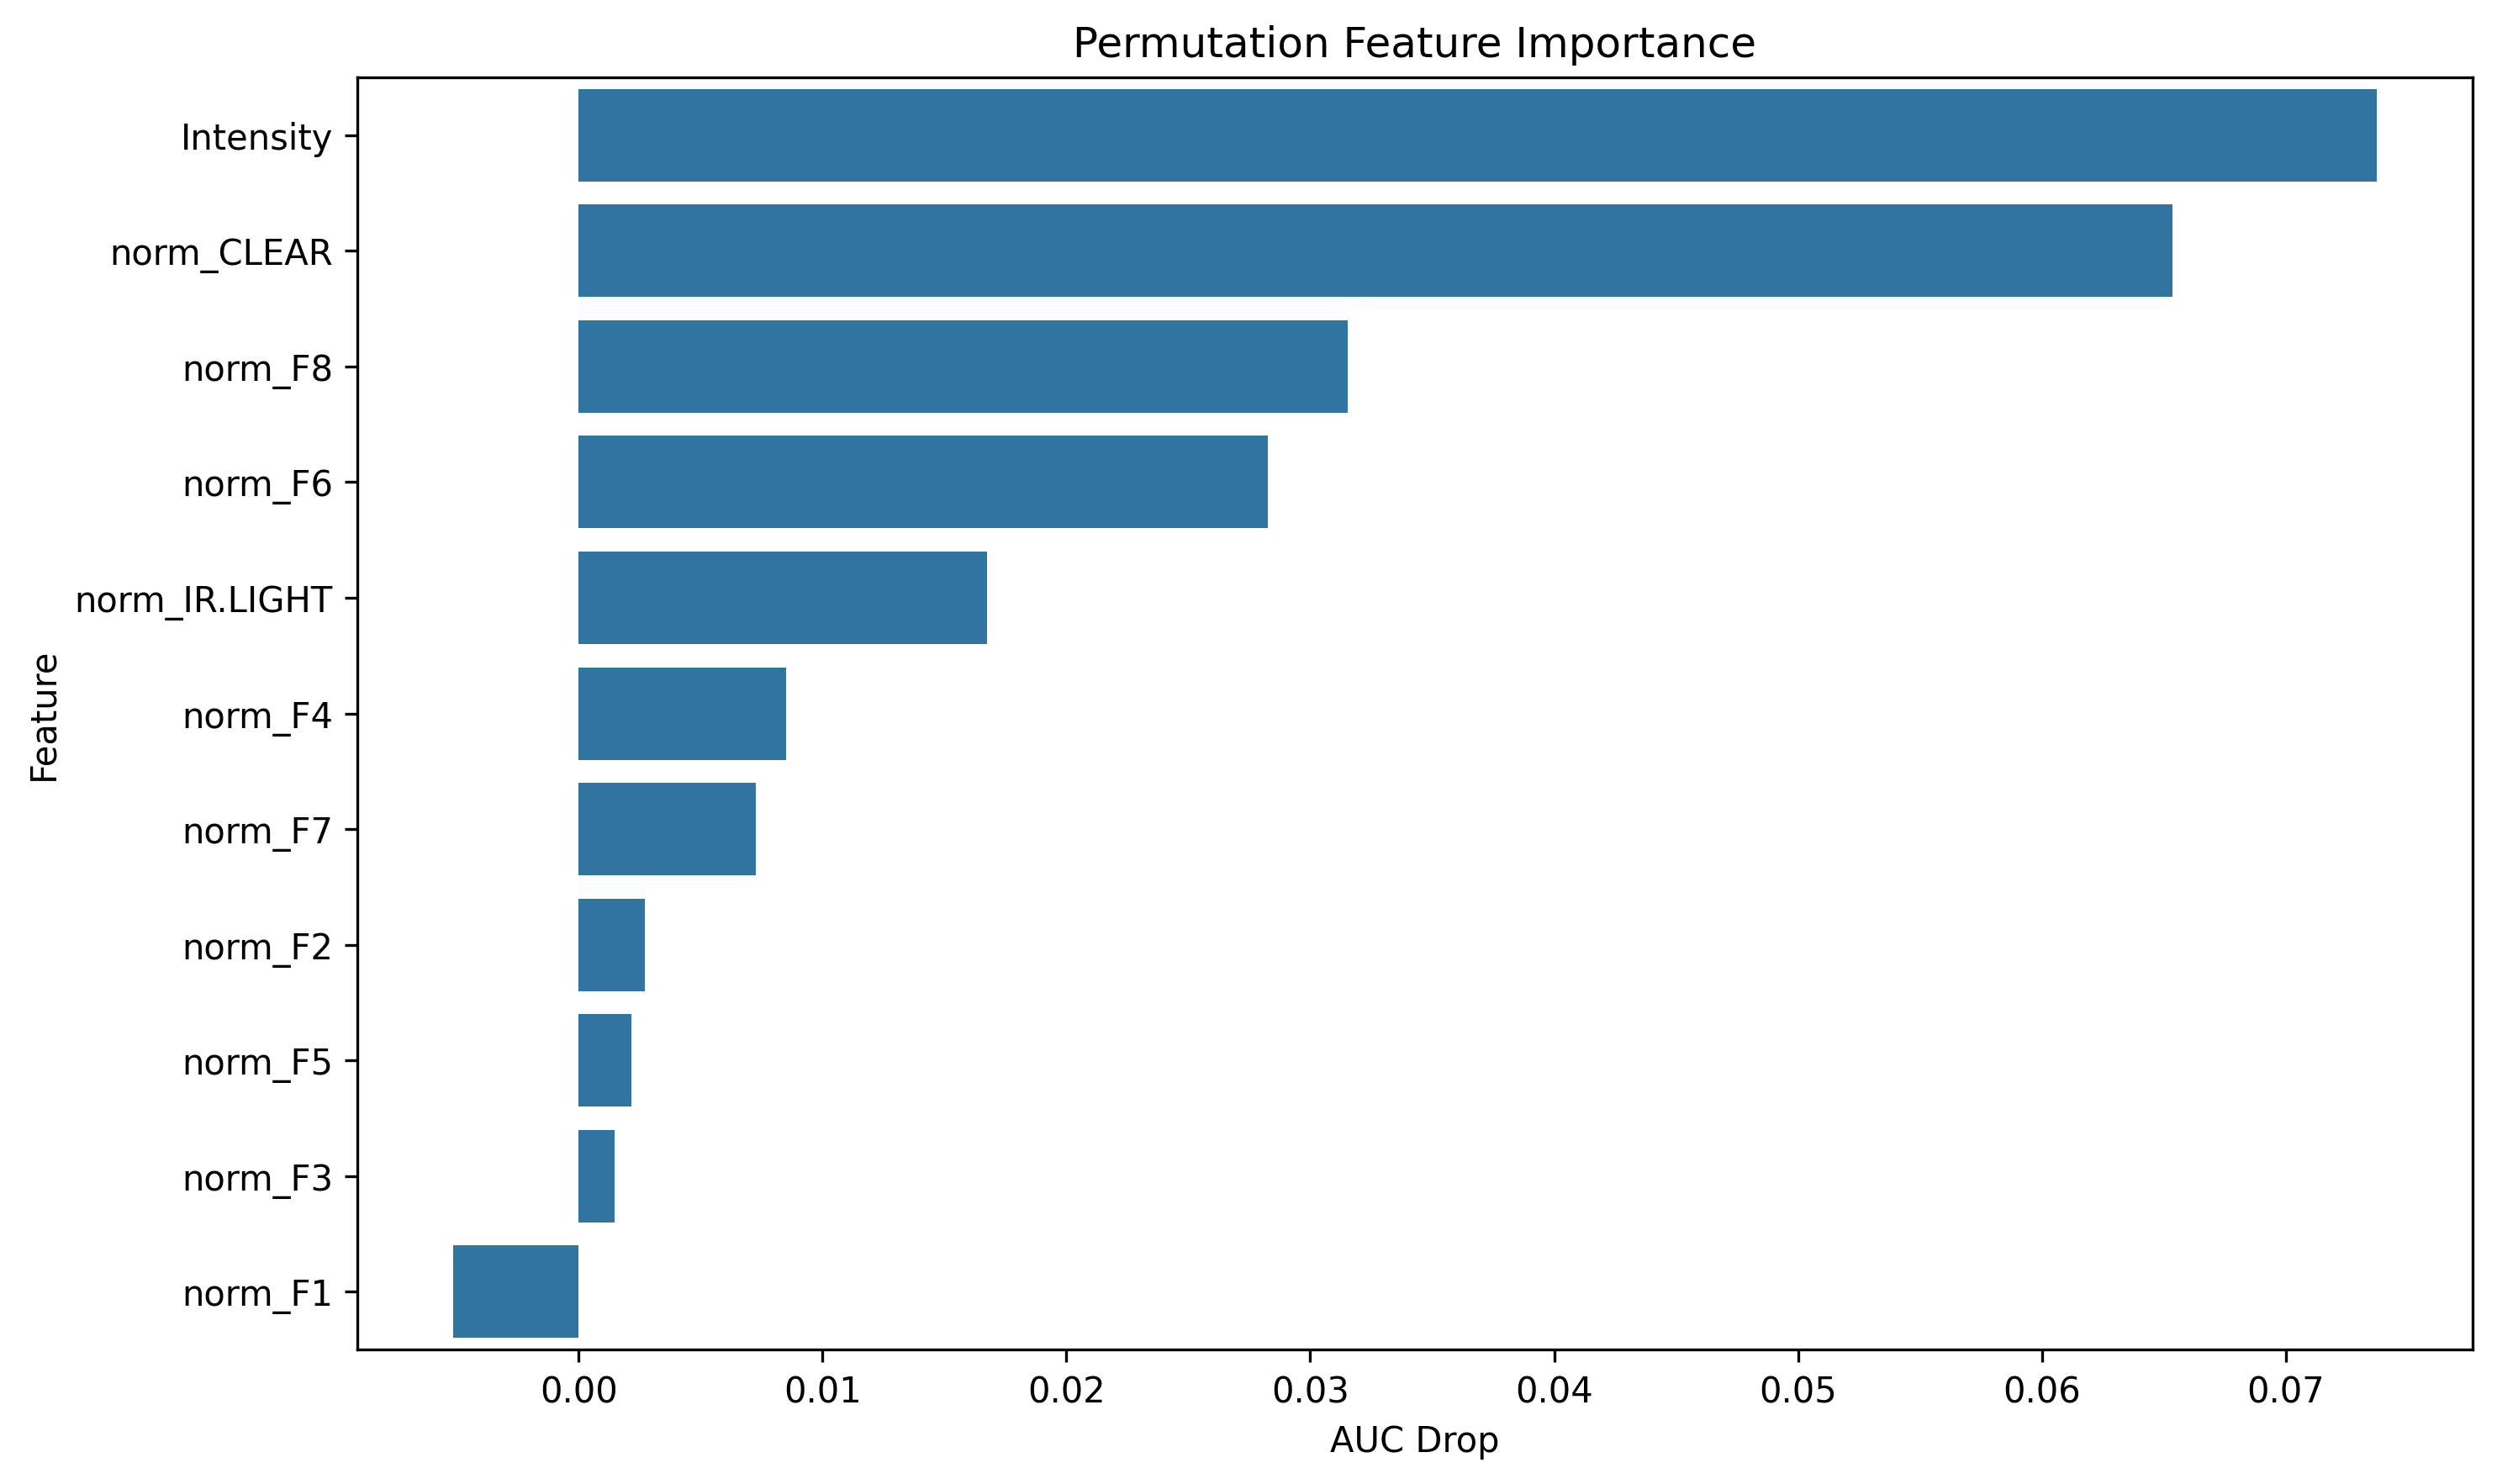

Values plotted in this chart, from the file beside it:
feature, importance
Intensity, 0.07372
norm_CLEAR, 0.06536
norm_F8, 0.03152
norm_F6, 0.02827
norm_IR.LIGHT, 0.01675
norm_F4, 0.008515
norm_F7, 0.007262
norm_F2, 0.002719
norm_F5, 0.002161
norm_F3, 0.001489
norm_F1, -0.00513
